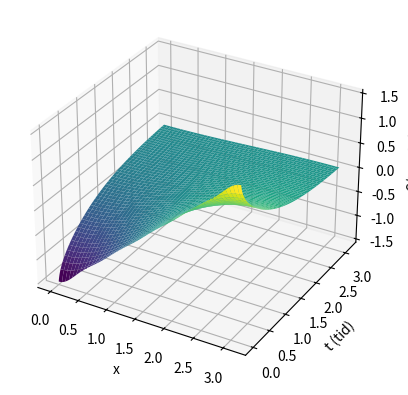

Write the Python code that produced this figure.
import numpy as np
import matplotlib.pyplot as plt
from mpl_toolkits.mplot3d import Axes3D

def f(x):
    return x

def An(n):
    if n == 0:
        return np.pi**2 / 2
    else:
        return 2 * (np.pi*n*np.sin(np.pi*n) + np.cos(np.pi*n) - 1) / (n**2 * np.pi)
    
def S(x, t, N):
    s = 0
    for k in range(1, N + 1, 2):
        an = An(k)
        euler_factor = np.exp(-k**2 * t)
        s += an * euler_factor * np.cos(k * x)
    return s

# Genererer data for 3D-plot
x = np.linspace(0, np.pi, 1000)
t = np.linspace(0, np.pi, 1000)  # t-akse fra 0 til pi sekunder
X, T = np.meshgrid(x, t)
Y = S(X, T, 10)  # Bruker N=10 for en mer detaljert sum

# Plotter i 3D
fig = plt.figure()
ax = fig.add_subplot(111, projection='3d')
ax.plot_surface(X, T, Y, cmap='viridis')

ax.set_xlabel('x')
ax.set_ylabel('t (tid)')
ax.set_zlabel('S(x, t, 10)')

plt.show()